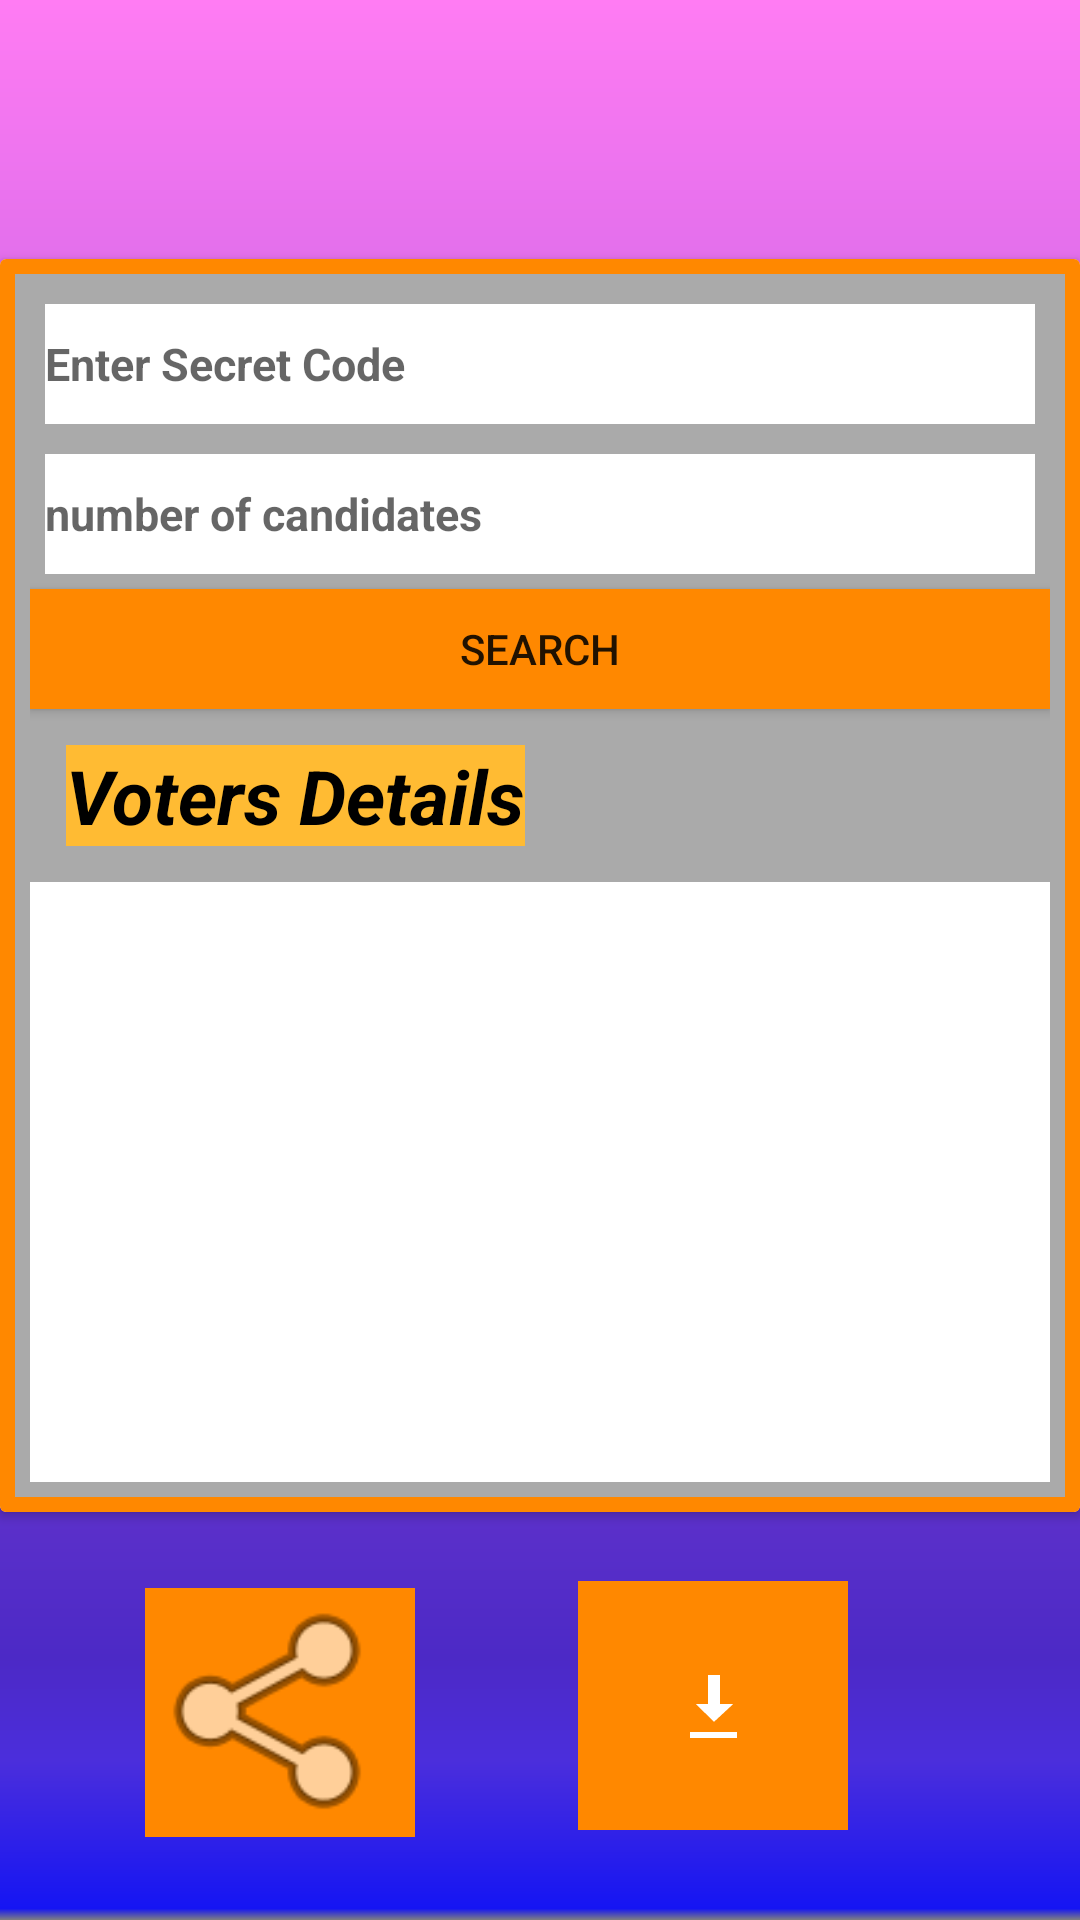

Here is an Android app screen rendered from its layout file. Give the layout XML and the strings, colors and styles it references.
<!-- AndroidManifest.xml: application theme Theme.EVote -->
<!-- res/layout/activity_verify_voter_details.xml -->
<?xml version="1.0" encoding="utf-8"?>
<androidx.constraintlayout.widget.ConstraintLayout xmlns:android="http://schemas.android.com/apk/res/android"
    xmlns:app="http://schemas.android.com/apk/res-auto"
    xmlns:tools="http://schemas.android.com/tools"
    android:layout_width="match_parent"
    android:layout_height="match_parent"
    android:verticalScrollbarPosition="defaultPosition"
    tools:context=".VerifyVoterDetails"
    android:background="@drawable/ic_background">


    <androidx.cardview.widget.CardView
        android:id="@+id/cardView"
        android:layout_width="match_parent"
        android:layout_height="wrap_content"
        android:padding="20sp"
        android:layout_marginTop="50dp"
        android:layout_marginBottom="100sp"
        android:scrollbars="vertical|horizontal"
        app:layout_constraintBottom_toBottomOf="parent"
        app:layout_constraintEnd_toEndOf="parent"
        app:layout_constraintStart_toStartOf="parent"
        app:layout_constraintTop_toTopOf="parent">

        <LinearLayout
            android:layout_width="match_parent"
            android:layout_height="match_parent"
            android:verticalScrollbarPosition="left"
            android:background="@android:color/holo_orange_dark"
            android:orientation="vertical"
            android:padding="5dp">

            <LinearLayout
                android:layout_width="match_parent"
                android:layout_height="match_parent"
                android:background="@android:color/darker_gray"
                android:orientation="vertical"
                android:padding="5dp">

                <EditText
                    android:id="@+id/secretEditTextCodeDownload"
                    android:layout_width="match_parent"
                    android:layout_height="40dp"
                    android:autofillHints="7 digit Secret Code"
                    android:background="#FFFFFF"
                    android:ems="10"
                    android:layout_marginBottom="15dp"
                    android:layout_margin="5dp"
                    android:hint="@string/enter_secret_code"
                    android:inputType="textPersonName"
                    android:textColor="@android:color/black"
                    android:textSize="15sp"
                    android:textStyle="bold" />

                <EditText
                    android:id="@+id/secretEditTextTotalCandidates"
                    android:layout_width="match_parent"
                    android:layout_height="40dp"
                    android:autofillHints="7 digit Secret Code"
                    android:background="#FFFFFF"
                    android:layout_marginBottom="15dp"
                    android:ems="10"
                    android:layout_margin="5dp"
                    android:hint="@string/number_of_candidates"
                    android:inputType="textPersonName"
                    android:textColor="@android:color/black"
                    android:textSize="15sp"
                    android:textStyle="bold" />

                <Button
                    android:id="@+id/imageButtonSearch"
                    android:layout_width="match_parent"
                    android:layout_height="40dp"
                    android:background="@android:color/holo_orange_dark"
                    android:contentDescription="@string/searchwinner"
                    android:onClick="searchVotersDetails"
                    android:text="Search"
                    />

                <TextView
                    android:id="@+id/head"
                    android:layout_width="wrap_content"
                    android:layout_height="wrap_content"
                    android:layout_margin="12dp"
                    android:background="@android:color/holo_orange_light"
                    android:text="@string/voters_details"
                    android:textColor="@color/black"
                    android:textSize="25sp"
                    android:textStyle="bold|italic" />


                <TextView
                    android:id="@+id/textViewVoterDetails"
                    android:layout_width="match_parent"
                    android:layout_height="200dp"
                    android:textStyle="bold"
                    android:scrollbars="vertical"
                    android:verticalScrollbarPosition="left"
                    android:scrollbarAlwaysDrawVerticalTrack="true"
                    android:textSize="20sp"
                    android:background="@android:color/white"
                    android:textColor="@android:color/black"/>

            </LinearLayout>
        </LinearLayout>
    </androidx.cardview.widget.CardView>

    <ImageButton
        android:id="@+id/imageButtonDownloadDetails"
        android:layout_width="90dp"
        android:layout_height="83dp"
        android:background="@android:color/holo_orange_dark"
        android:contentDescription="@string/sharewinner"
        android:onClick="downloadVotersDetails"
        app:layout_constraintBottom_toBottomOf="parent"
        app:layout_constraintEnd_toEndOf="parent"
        app:layout_constraintHorizontal_bias="0.713"
        app:layout_constraintStart_toStartOf="parent"
        app:layout_constraintTop_toBottomOf="@+id/cardView"
        app:layout_constraintVertical_bias="0.434"
        app:srcCompat="@android:drawable/stat_sys_download" />

    <ImageView
        android:id="@+id/imageView"
        android:layout_width="90dp"
        android:layout_height="83dp"
        android:layout_marginStart="5dp"
        android:background="@android:color/holo_orange_dark"
        android:contentDescription="@string/importantstar"
        android:onClick="shareCode"
        app:layout_constraintBottom_toBottomOf="parent"
        app:layout_constraintEnd_toStartOf="@+id/imageButtonDownloadDetails"
        app:layout_constraintHorizontal_bias="0.445"
        app:layout_constraintStart_toStartOf="parent"
        app:layout_constraintTop_toBottomOf="@+id/cardView"
        app:layout_constraintVertical_bias="0.476"
        app:srcCompat="@android:drawable/ic_menu_share" />

</androidx.constraintlayout.widget.ConstraintLayout>
<!-- resources referenced by this layout -->
<resources>
  <!-- drawable ic_background (drawable) -->
  <vector xmlns:android="http://schemas.android.com/apk/res/android"
      xmlns:aapt="http://schemas.android.com/aapt"
      xmlns:tools="http://schemas.android.com/tools"
      android:width="360dp"
      android:height="640dp"
      android:viewportWidth="360"
      android:viewportHeight="640">
      <group>
          <clip-path
              android:pathData="M0,0h360v640h-360z"
              tools:ignore="VectorRaster" />
          <path
              android:pathData="M0,0h360v640h-360z">
              <aapt:attr name="android:fillColor">
                  <gradient
                      android:startY="0"
                      android:startX="180"
                      android:endY="640"
                      android:endX="180"
                      android:type="linear">
                      <item android:offset="0" android:color="#FFE157CF"/>
                      <item android:offset="0" android:color="#FFFF7CF3"/>
                      <item android:offset="0.864" android:color="#FF4C29C6"/>
                      <item android:offset="0.917" android:color="#FF4B2EDC"/>
                      <item android:offset="0.994" android:color="#FF1515F3"/>
                      <item android:offset="1" android:color="#FF808080"/>
                  </gradient>
              </aapt:attr>
          </path>
      </group>
  </vector>
  <string name="enter_secret_code">Enter Secret Code</string>
  <string name="importantstar">importantStar</string>
  <string name="number_of_candidates">number of candidates</string>
  <string name="searchwinner">searchWinner</string>
  <string name="sharewinner">shareWinner</string>
  <string name="voters_details">Voters Details</string>
  <style name="Theme.EVote" parent="Theme.MaterialComponents.Light.NoActionBar">
          
          <item name="colorPrimary">@color/purple_500</item>
          <item name="colorPrimaryVariant">@color/purple_700</item>
          <item name="colorOnPrimary">@color/white</item>
          
          <item name="colorSecondary">@color/teal_200</item>
          <item name="colorSecondaryVariant">@color/teal_700</item>
          <item name="colorOnSecondary">@color/black</item>
          
          <item name="android:statusBarColor" tools:targetApi="l">?attr/colorOnPrimary</item>
          
      </style>
  <!-- not gathered from this repository: default colours our renderer supplied (Android Studio template values) -->
  <color name="purple_500">#FF6200EE</color>
  <color name="purple_700">#FF3700B3</color>
  <color name="teal_200">#FF03DAC5</color>
  <color name="teal_700">#FF018786</color>
  <color name="black">#FF000000</color>
  <color name="white">#FFFFFFFF</color>
</resources>
